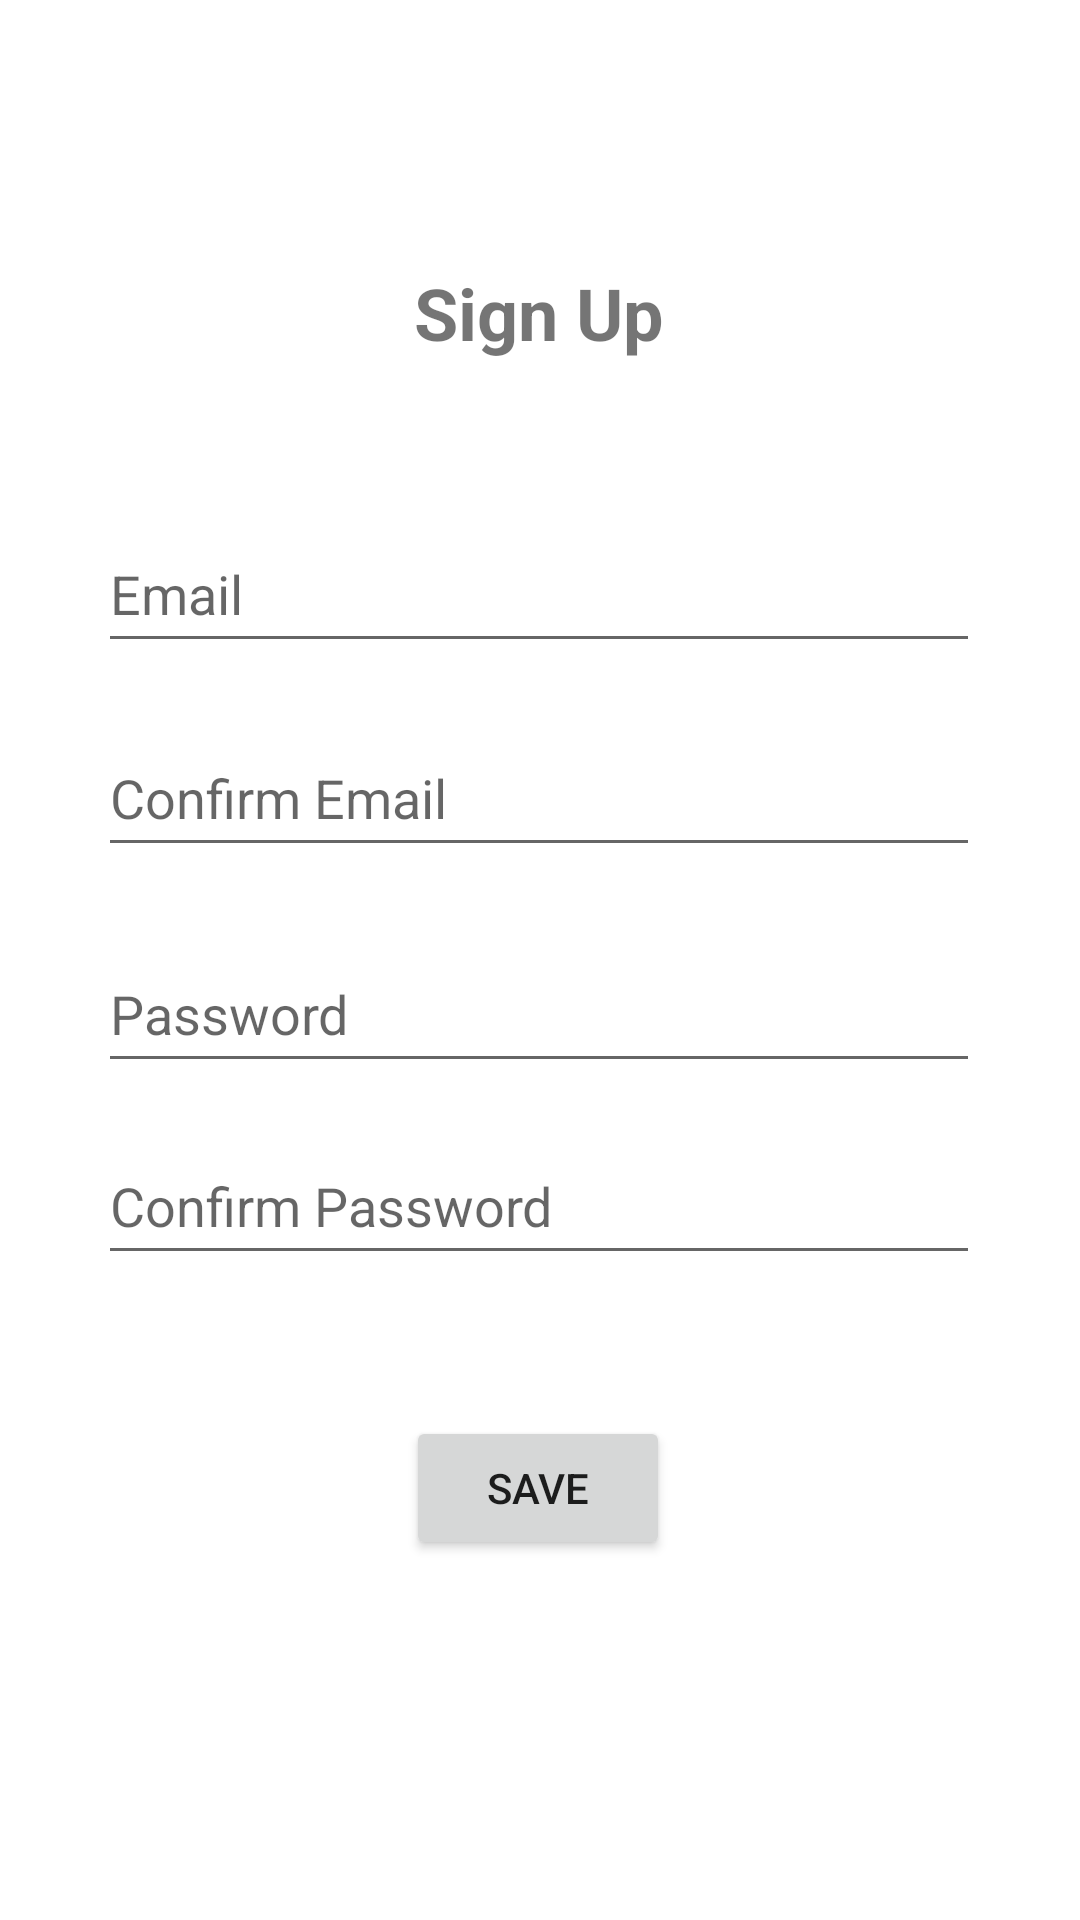

The Android layout XML behind this screen, and the referenced resources:
<!-- AndroidManifest.xml: application theme Theme.Geocache -->
<!-- res/layout/fragment_sign_up.xml -->
<?xml version="1.0" encoding="utf-8"?>
<FrameLayout xmlns:android="http://schemas.android.com/apk/res/android"
    xmlns:app="http://schemas.android.com/apk/res-auto"
    xmlns:tools="http://schemas.android.com/tools"
    android:layout_width="match_parent"
    android:layout_height="match_parent"
    tools:context=".ui.SignUpFragment">

    <androidx.constraintlayout.widget.ConstraintLayout
        android:layout_width="match_parent"
        android:layout_height="match_parent">

        <TextView
            android:id="@+id/errorMessageSignUp"
            android:layout_width="294dp"
            android:layout_height="50dp"
            android:layout_marginTop="424dp"
            android:text="@string/errorMessage"
            android:textColor="#EBE30C0C"
            app:layout_constraintEnd_toEndOf="parent"
            app:layout_constraintHorizontal_bias="0.495"
            app:layout_constraintStart_toStartOf="parent"
            app:layout_constraintTop_toTopOf="parent" />

        <EditText
            android:id="@+id/confirmPassword"
            android:layout_width="294dp"
            android:layout_height="49dp"
            android:layout_marginTop="376dp"
            android:ems="10"
            android:hint="Confirm Password"
            android:inputType="textPassword"
            app:layout_constraintEnd_toEndOf="parent"
            app:layout_constraintHorizontal_bias="0.495"
            app:layout_constraintStart_toStartOf="parent"
            app:layout_constraintTop_toTopOf="parent" />

        <EditText
            android:id="@+id/confirmEmailAddress"
            android:layout_width="294dp"
            android:layout_height="49dp"
            android:layout_marginTop="240dp"
            android:ems="10"
            android:hint="Confirm Email"
            android:inputType="textEmailAddress"
            app:layout_constraintEnd_toEndOf="parent"
            app:layout_constraintHorizontal_bias="0.495"
            app:layout_constraintStart_toStartOf="parent"
            app:layout_constraintTop_toTopOf="parent" />

        <TextView
            android:id="@+id/signUpLabel"
            android:layout_width="130dp"
            android:layout_height="42dp"
            android:layout_marginTop="88dp"
            android:text="Sign Up"
            android:textAlignment="center"
            android:textSize="24sp"
            android:textStyle="bold"
            app:layout_constraintEnd_toEndOf="parent"
            app:layout_constraintHorizontal_bias="0.498"
            app:layout_constraintStart_toStartOf="parent"
            app:layout_constraintTop_toTopOf="parent" />

        <EditText
            android:id="@+id/createEmailAddress"
            android:layout_width="294dp"
            android:layout_height="49dp"
            android:layout_marginTop="172dp"
            android:ems="10"
            android:hint="Email"
            android:inputType="textEmailAddress"
            app:layout_constraintEnd_toEndOf="parent"
            app:layout_constraintHorizontal_bias="0.495"
            app:layout_constraintStart_toStartOf="parent"
            app:layout_constraintTop_toTopOf="parent" />

        <EditText
            android:id="@+id/createPassword"
            android:layout_width="294dp"
            android:layout_height="49dp"
            android:layout_marginTop="312dp"
            android:ems="10"
            android:hint="Password"
            android:inputType="textPassword"
            app:layout_constraintEnd_toEndOf="parent"
            app:layout_constraintHorizontal_bias="0.495"
            app:layout_constraintStart_toStartOf="parent"
            app:layout_constraintTop_toTopOf="parent" />

        <Button
            android:id="@+id/createAccountButton"
            android:layout_width="wrap_content"
            android:layout_height="wrap_content"
            android:layout_marginTop="472dp"
            android:text="Save"
            app:layout_constraintEnd_toEndOf="parent"
            app:layout_constraintHorizontal_bias="0.498"
            app:layout_constraintStart_toStartOf="parent"
            app:layout_constraintTop_toTopOf="parent" />
    </androidx.constraintlayout.widget.ConstraintLayout>
</FrameLayout>
<!-- resources referenced by this layout -->
<resources>
  <string name="errorMessage" />
  <style name="Theme.Geocache" parent="Theme.MaterialComponents.DayNight.NoActionBar">
          
          <item name="colorPrimary">@color/purple_500</item>
          <item name="colorPrimaryVariant">@color/purple_700</item>
          <item name="colorOnPrimary">@color/white</item>
          
          <item name="colorSecondary">@color/teal_200</item>
          <item name="colorSecondaryVariant">@color/teal_700</item>
          <item name="colorOnSecondary">@color/black</item>
          
          <item name="android:statusBarColor" tools:targetApi="l">?attr/colorPrimaryVariant</item>
          
      </style>
  <!-- not gathered from this repository: default colours our renderer supplied (Android Studio template values) -->
  <color name="purple_500">#FF6200EE</color>
  <color name="purple_700">#FF3700B3</color>
  <color name="teal_200">#FF03DAC5</color>
  <color name="teal_700">#FF018786</color>
  <color name="black">#FF000000</color>
  <color name="white">#FFFFFFFF</color>
</resources>
